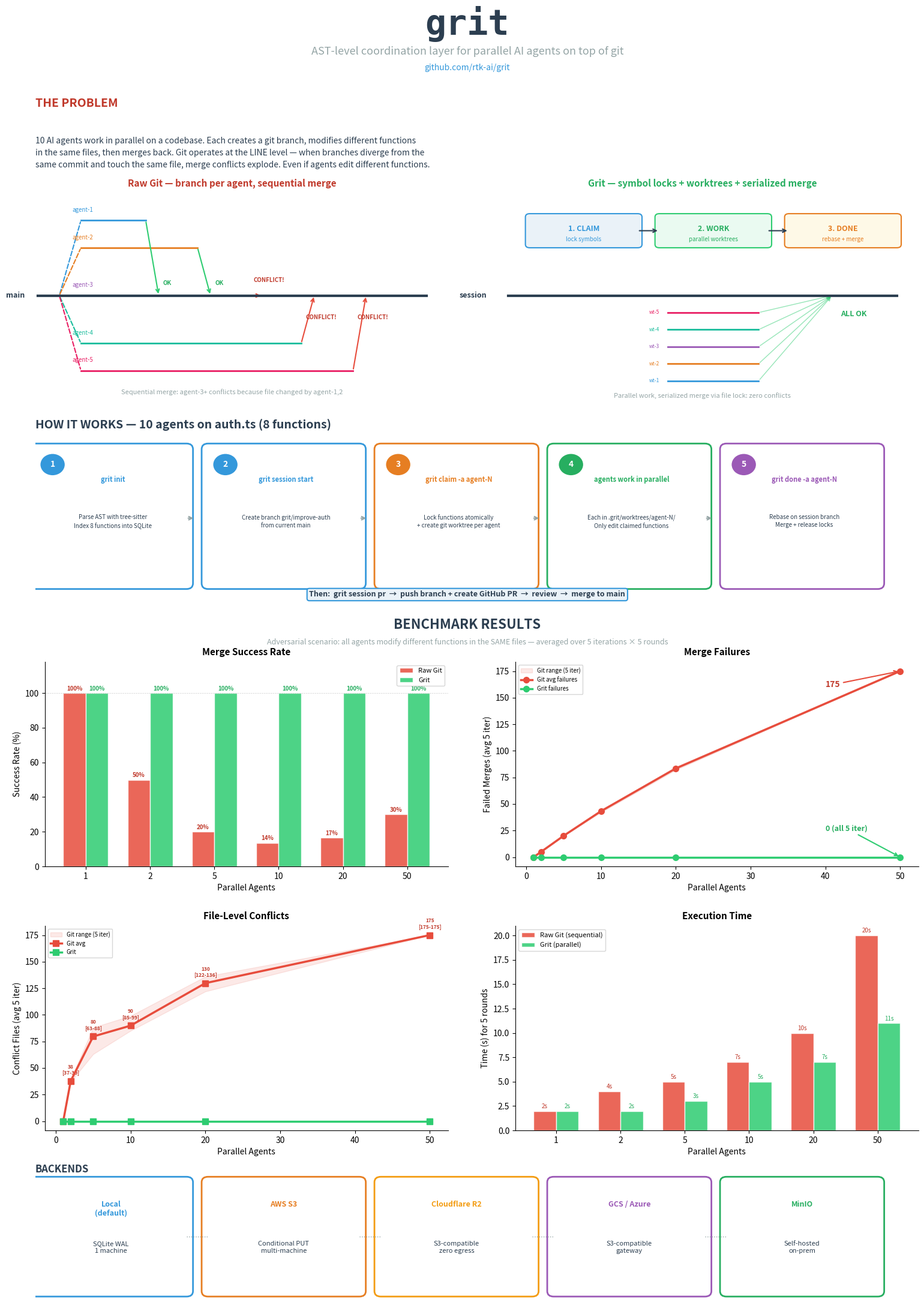

Generate this figure with matplotlib: (Note: this script raises an exception after producing the figure.)
#!/usr/bin/env python3
"""Generate benchmark PDF: grit vs git with architecture explanation."""

import matplotlib
matplotlib.use("Agg")
import matplotlib.pyplot as plt
import matplotlib.patches as mpatches
import matplotlib.ticker as mticker
import numpy as np

# Averaged data from 5 parallel iterations (5 rounds each)
# Format per iteration: agents, git_ok, git_fail, git_conflicts, ...
# ITER 1: 1,5,0,0 | 2,5,5,39 | 5,5,20,88 | 10,7,43,99 | 20,16,84,136 | 50,75,175,175
# ITER 2: 1,5,0,0 | 2,5,5,38 | 5,5,20,85 | 10,8,42,88 | 20,15,85,129 | 50,75,175,175
# ITER 3: 1,5,0,0 | 2,5,5,37 | 5,5,20,77 | 10,7,43,85 | 20,17,83,122 | 50,75,175,175
# ITER 4: 1,5,0,0 | 2,5,5,37 | 5,5,20,63 | 10,6,44,88 | 20,17,83,126 | 50,75,175,175
# ITER 5: 1,5,0,0 | 2,5,5,38 | 5,5,20,85 | 10,6,44,89 | 20,18,82,136 | 50,75,175,175

agents =       [1,    2,    5,    10,   20,   50]
rounds = 5
n_iterations = 5

# Per-iteration data [iter][agent_idx]
_git_fail_all = [
    [0, 5, 20, 43, 84, 175],
    [0, 5, 20, 42, 85, 175],
    [0, 5, 20, 43, 83, 175],
    [0, 5, 20, 44, 83, 175],
    [0, 5, 20, 44, 82, 175],
]
_git_ok_all = [
    [5, 5, 5, 7, 16, 75],
    [5, 5, 5, 8, 15, 75],
    [5, 5, 5, 7, 17, 75],
    [5, 5, 5, 6, 17, 75],
    [5, 5, 5, 6, 18, 75],
]
_git_conflicts_all = [
    [0, 39, 88, 99, 136, 175],
    [0, 38, 85, 88, 129, 175],
    [0, 37, 77, 85, 122, 175],
    [0, 37, 63, 88, 126, 175],
    [0, 38, 85, 89, 136, 175],
]

# Average across iterations
git_fail =     [np.mean([it[i] for it in _git_fail_all]) for i in range(len(agents))]
git_ok =       [np.mean([it[i] for it in _git_ok_all]) for i in range(len(agents))]
git_conflicts = [np.mean([it[i] for it in _git_conflicts_all]) for i in range(len(agents))]
grit_fail =    [0,    0,    0,    0,    0,    0]

# Std dev for error bars
git_fail_std =     [np.std([it[i] for it in _git_fail_all]) for i in range(len(agents))]
git_conflicts_std = [np.std([it[i] for it in _git_conflicts_all]) for i in range(len(agents))]

# Min/max for range display
git_fail_min = [min(it[i] for it in _git_fail_all) for i in range(len(agents))]
git_fail_max = [max(it[i] for it in _git_fail_all) for i in range(len(agents))]
git_conflicts_min = [min(it[i] for it in _git_conflicts_all) for i in range(len(agents))]
git_conflicts_max = [max(it[i] for it in _git_conflicts_all) for i in range(len(agents))]

git_time =     [2,    4,    5,    7,    10,   20]
grit_time =    [2,    2,    3,    5,    7,    11]

total_runs = [a * rounds for a in agents]
git_fail_rate = [f / t * 100 for f, t in zip(git_fail, total_runs)]
git_success_rate = [100 - r for r in git_fail_rate]
grit_success_rate = [100.0] * len(agents)

# ── Style ──
plt.rcParams.update({
    "font.family": "sans-serif",
    "font.size": 10,
    "axes.spines.top": False,
    "axes.spines.right": False,
})

GIT_COLOR = "#e74c3c"
GRIT_COLOR = "#2ecc71"
GRIT_DARK = "#27ae60"
GIT_DARK = "#c0392b"
BLUE = "#3498db"
ORANGE = "#e67e22"
PURPLE = "#9b59b6"
GRAY = "#95a5a6"
DARK = "#2c3e50"

fig = plt.figure(figsize=(16, 22))

# ═══════════════════════════════════════════════════════════
# PAGE TITLE
# ═══════════════════════════════════════════════════════════
fig.text(0.5, 0.97, "grit", fontsize=42, fontweight="bold", ha="center", color=DARK, fontfamily="monospace")
fig.text(0.5, 0.955, "AST-level coordination layer for parallel AI agents on top of git",
         fontsize=13, ha="center", color=GRAY)
fig.text(0.5, 0.943, "github.com/rtk-ai/grit", fontsize=10, ha="center", color=BLUE, style="italic")

# ═══════════════════════════════════════════════════════════
# SECTION 1: THE PROBLEM (top area)
# ═══════════════════════════════════════════════════════════
ax_problem = fig.add_axes([0.05, 0.855, 0.9, 0.075])
ax_problem.set_xlim(0, 10)
ax_problem.set_ylim(0, 1)
ax_problem.axis("off")

ax_problem.text(0.0, 0.9, "THE PROBLEM", fontsize=14, fontweight="bold", color=GIT_DARK, va="top")
ax_problem.text(0.0, 0.5,
    "10 AI agents work in parallel on a codebase. Each creates a git branch, modifies different functions\n"
    "in the same files, then merges back. Git operates at the LINE level — when branches diverge from the\n"
    "same commit and touch the same file, merge conflicts explode. Even if agents edit different functions.",
    fontsize=10, va="top", color=DARK, linespacing=1.5)

# ═══════════════════════════════════════════════════════════
# SECTION 2: GIT FLOW vs GRIT FLOW (diagrams)
# ═══════════════════════════════════════════════════════════

# ── Git flow diagram ──
ax_git_flow = fig.add_axes([0.03, 0.695, 0.45, 0.155])
ax_git_flow.set_xlim(0, 10)
ax_git_flow.set_ylim(0, 6)
ax_git_flow.axis("off")
ax_git_flow.set_title("Raw Git — branch per agent, sequential merge", fontsize=11, fontweight="bold", color=GIT_DARK, pad=8)

# Main branch line
ax_git_flow.plot([0.5, 9.5], [3, 3], color=DARK, linewidth=3, zorder=5)
ax_git_flow.text(0.2, 3, "main", fontsize=9, fontweight="bold", va="center", ha="right", color=DARK)

# Agent branches
n_show = 5
colors_agents = [BLUE, ORANGE, PURPLE, "#1abc9c", "#e91e63"]
y_positions = [5.2, 4.4, 3, 1.6, 0.8]
for i in range(n_show):
    x_start = 1.0
    x_end = 3.0 + i * 1.2
    y = y_positions[i]
    # Branch out
    ax_git_flow.annotate("", xy=(x_start + 0.5, y), xytext=(x_start, 3),
                         arrowprops=dict(arrowstyle="-", color=colors_agents[i], lw=1.5, linestyle="--"))
    # Work line
    ax_git_flow.plot([x_start + 0.5, x_end], [y, y], color=colors_agents[i], linewidth=2)
    ax_git_flow.text(x_start + 0.3, y + 0.25, f"agent-{i+1}", fontsize=7, color=colors_agents[i])
    # Merge attempt
    if i < 2:
        ax_git_flow.annotate("", xy=(x_end + 0.3, 3), xytext=(x_end, y),
                             arrowprops=dict(arrowstyle="->", color=GRIT_COLOR, lw=1.5))
        ax_git_flow.text(x_end + 0.4, 3.3, "OK", fontsize=7, color=GRIT_DARK, fontweight="bold")
    else:
        ax_git_flow.annotate("", xy=(x_end + 0.3, 3), xytext=(x_end, y),
                             arrowprops=dict(arrowstyle="->", color=GIT_COLOR, lw=1.5))
        ax_git_flow.text(x_end + 0.1, 2.3 if y < 3 else 3.4, "CONFLICT!", fontsize=7, color=GIT_DARK, fontweight="bold")

ax_git_flow.text(5, 0.1, "Sequential merge: agent-3+ conflicts because file changed by agent-1,2",
                 fontsize=8, ha="center", color=GRAY, style="italic")

# ── Grit flow diagram ──
ax_grit_flow = fig.add_axes([0.52, 0.695, 0.45, 0.155])
ax_grit_flow.set_xlim(0, 10)
ax_grit_flow.set_ylim(0, 6)
ax_grit_flow.axis("off")
ax_grit_flow.set_title("Grit — symbol locks + worktrees + serialized merge", fontsize=11, fontweight="bold", color=GRIT_DARK, pad=8)

# Session branch
ax_grit_flow.plot([0.5, 9.5], [3, 3], color=DARK, linewidth=3, zorder=5)
ax_grit_flow.text(0.0, 3, "session", fontsize=9, fontweight="bold", va="center", ha="right", color=DARK)

# Lock acquisition phase
ax_grit_flow.add_patch(mpatches.FancyBboxPatch((1.0, 4.5), 2.5, 0.8, boxstyle="round,pad=0.1",
    facecolor="#eaf2f8", edgecolor=BLUE, linewidth=1.5))
ax_grit_flow.text(2.25, 4.9, "1. CLAIM", fontsize=9, fontweight="bold", ha="center", color=BLUE)
ax_grit_flow.text(2.25, 4.6, "lock symbols", fontsize=7, ha="center", color=BLUE)

# Parallel work phase
ax_grit_flow.add_patch(mpatches.FancyBboxPatch((4.0, 4.5), 2.5, 0.8, boxstyle="round,pad=0.1",
    facecolor="#eafaf1", edgecolor=GRIT_COLOR, linewidth=1.5))
ax_grit_flow.text(5.25, 4.9, "2. WORK", fontsize=9, fontweight="bold", ha="center", color=GRIT_DARK)
ax_grit_flow.text(5.25, 4.6, "parallel worktrees", fontsize=7, ha="center", color=GRIT_DARK)

# Merge phase
ax_grit_flow.add_patch(mpatches.FancyBboxPatch((7.0, 4.5), 2.5, 0.8, boxstyle="round,pad=0.1",
    facecolor="#fef9e7", edgecolor=ORANGE, linewidth=1.5))
ax_grit_flow.text(8.25, 4.9, "3. DONE", fontsize=9, fontweight="bold", ha="center", color=ORANGE)
ax_grit_flow.text(8.25, 4.6, "rebase + merge", fontsize=7, ha="center", color=ORANGE)

# Arrows between phases
ax_grit_flow.annotate("", xy=(4.0, 4.9), xytext=(3.5, 4.9),
                      arrowprops=dict(arrowstyle="->", color=DARK, lw=1.5))
ax_grit_flow.annotate("", xy=(7.0, 4.9), xytext=(6.5, 4.9),
                      arrowprops=dict(arrowstyle="->", color=DARK, lw=1.5))

# Agent worktrees (parallel)
for i in range(n_show):
    x_start = 4.2
    x_end = 6.3
    y = 0.5 + i * 0.5
    ax_grit_flow.plot([x_start, x_end], [y, y], color=colors_agents[i], linewidth=2)
    ax_grit_flow.text(x_start - 0.2, y, f"wt-{i+1}", fontsize=6, color=colors_agents[i], ha="right", va="center")
    # Merge arrow
    ax_grit_flow.annotate("", xy=(8.0, 3), xytext=(x_end, y),
                         arrowprops=dict(arrowstyle="->", color=GRIT_COLOR, lw=1, alpha=0.5))

ax_grit_flow.text(8.5, 2.4, "ALL OK", fontsize=9, color=GRIT_DARK, fontweight="bold", ha="center")
ax_grit_flow.text(5, 0.0, "Parallel work, serialized merge via file lock: zero conflicts",
                 fontsize=8, ha="center", color=GRAY, style="italic")

# ═══════════════════════════════════════════════════════════
# SECTION 3: HOW GRIT WORKS (step by step for 10 agents)
# ═══════════════════════════════════════════════════════════
ax_howto = fig.add_axes([0.05, 0.54, 0.9, 0.145])
ax_howto.set_xlim(0, 20)
ax_howto.set_ylim(0, 5)
ax_howto.axis("off")

ax_howto.text(0, 4.8, "HOW IT WORKS — 10 agents on auth.ts (8 functions)", fontsize=14, fontweight="bold", color=DARK, va="top")

steps = [
    ("1", "grit init", "Parse AST with tree-sitter\nIndex 8 functions into SQLite", BLUE, 0),
    ("2", "grit session start", "Create branch grit/improve-auth\nfrom current main", BLUE, 4),
    ("3", "grit claim -a agent-N", "Lock functions atomically\n+ create git worktree per agent", ORANGE, 8),
    ("4", "agents work in parallel", "Each in .grit/worktrees/agent-N/\nOnly edit claimed functions", GRIT_DARK, 12),
    ("5", "grit done -a agent-N", "Rebase on session branch\nMerge + release locks", PURPLE, 16),
]

for num, title, desc, color, x in steps:
    ax_howto.add_patch(mpatches.FancyBboxPatch((x, 0.5), 3.5, 3.5, boxstyle="round,pad=0.15",
        facecolor="white", edgecolor=color, linewidth=2))
    ax_howto.add_patch(mpatches.Circle((x + 0.4, 3.6), 0.3, facecolor=color, edgecolor="white", linewidth=2))
    ax_howto.text(x + 0.4, 3.6, num, fontsize=10, fontweight="bold", ha="center", va="center", color="white")
    ax_howto.text(x + 1.8, 3.3, title, fontsize=8, fontweight="bold", ha="center", va="top", color=color)
    ax_howto.text(x + 1.8, 2.3, desc, fontsize=7, ha="center", va="top", color=DARK, linespacing=1.4)

    if x < 16:
        ax_howto.annotate("", xy=(x + 3.7, 2.2), xytext=(x + 3.5, 2.2),
                         arrowprops=dict(arrowstyle="->", color=GRAY, lw=1.5))

# Final step
ax_howto.text(10, 0.15, "Then:  grit session pr  →  push branch + create GitHub PR  →  review  →  merge to main",
              fontsize=9, ha="center", color=DARK, fontweight="bold",
              bbox=dict(boxstyle="round,pad=0.3", facecolor="#eaf2f8", edgecolor=BLUE, linewidth=1.5))

# ═══════════════════════════════════════════════════════════
# SECTION 4: BENCHMARK CHARTS
# ═══════════════════════════════════════════════════════════
fig.text(0.5, 0.52, "BENCHMARK RESULTS", fontsize=16, fontweight="bold", ha="center", color=DARK)
fig.text(0.5, 0.508, "Adversarial scenario: all agents modify different functions in the SAME files — averaged over 5 iterations × 5 rounds",
         fontsize=9, ha="center", color=GRAY)

x = np.arange(len(agents))
w = 0.35

# ── Chart 1: Success Rate ──
ax1 = fig.add_axes([0.06, 0.34, 0.42, 0.155])
bars1 = ax1.bar(x - w/2, git_success_rate, w, label="Raw Git", color=GIT_COLOR, alpha=0.85, edgecolor="white")
bars2 = ax1.bar(x + w/2, grit_success_rate, w, label="Grit", color=GRIT_COLOR, alpha=0.85, edgecolor="white")
ax1.set_ylabel("Success Rate (%)")
ax1.set_xlabel("Parallel Agents")
ax1.set_title("Merge Success Rate", fontweight="bold", fontsize=11, pad=8)
ax1.set_xticks(x)
ax1.set_xticklabels(agents)
ax1.set_ylim(0, 118)
ax1.legend(loc="upper right", fontsize=8)
ax1.axhline(y=100, color="#ccc", linewidth=0.5, linestyle="--")
for bar in bars1:
    h = bar.get_height()
    ax1.text(bar.get_x() + bar.get_width()/2., h + 1.5, f"{h:.0f}%", ha="center", fontsize=7, color=GIT_DARK, fontweight="bold")
for bar in bars2:
    h = bar.get_height()
    ax1.text(bar.get_x() + bar.get_width()/2., h + 1.5, f"{h:.0f}%", ha="center", fontsize=7, color=GRIT_DARK, fontweight="bold")

# ── Chart 2: Failures (with error bars from 5 iterations) ──
ax2 = fig.add_axes([0.55, 0.34, 0.42, 0.155])
ax2.fill_between(agents, git_fail_min, git_fail_max, alpha=0.12, color=GIT_COLOR, label="Git range (5 iter)")
ax2.plot(agents, git_fail, "o-", color=GIT_COLOR, linewidth=2.5, markersize=7, label="Git avg failures", zorder=5)
ax2.plot(agents, grit_fail, "o-", color=GRIT_COLOR, linewidth=2.5, markersize=7, label="Grit failures", zorder=5)
ax2.set_ylabel(f"Failed Merges (avg {n_iterations} iter)")
ax2.set_xlabel("Parallel Agents")
ax2.set_title("Merge Failures", fontweight="bold", fontsize=11, pad=8)
ax2.legend(loc="upper left", fontsize=7)
ax2.annotate(f"{git_fail[-1]:.0f}", xy=(agents[-1], git_fail[-1]),
            xytext=(agents[-1]-10, git_fail[-1]-15), fontsize=10, color=GIT_DARK, fontweight="bold",
            arrowprops=dict(arrowstyle="->", color=GIT_COLOR, lw=1.5))
ax2.annotate("0 (all 5 iter)", xy=(agents[-1], 0), xytext=(agents[-1]-10, 25),
            fontsize=9, color=GRIT_DARK, fontweight="bold",
            arrowprops=dict(arrowstyle="->", color=GRIT_COLOR, lw=1.5))

# ── Chart 3: Conflict Files (with range from 5 iterations) ──
ax3 = fig.add_axes([0.06, 0.14, 0.42, 0.155])
ax3.fill_between(agents, git_conflicts_min, git_conflicts_max, alpha=0.12, color=GIT_COLOR, label="Git range (5 iter)")
ax3.plot(agents, git_conflicts, "s-", color=GIT_COLOR, linewidth=2.5, markersize=7, label="Git avg", zorder=5)
ax3.plot(agents, [0]*len(agents), "s-", color=GRIT_COLOR, linewidth=2.5, markersize=7, label="Grit", zorder=5)
ax3.set_ylabel(f"Conflict Files (avg {n_iterations} iter)")
ax3.set_xlabel("Parallel Agents")
ax3.set_title("File-Level Conflicts", fontweight="bold", fontsize=11, pad=8)
ax3.legend(loc="upper left", fontsize=7)
for a, c, cmin, cmax in zip(agents, git_conflicts, git_conflicts_min, git_conflicts_max):
    if c > 0:
        ax3.text(a, c + 6, f"{c:.0f}\n[{cmin}-{cmax}]", ha="center", fontsize=6, color=GIT_DARK, fontweight="bold")

# ── Chart 4: Execution Time ──
ax4 = fig.add_axes([0.55, 0.14, 0.42, 0.155])
bars1 = ax4.bar(x - w/2, git_time, w, label="Raw Git (sequential)", color=GIT_COLOR, alpha=0.85, edgecolor="white")
bars2 = ax4.bar(x + w/2, grit_time, w, label="Grit (parallel)", color=GRIT_COLOR, alpha=0.85, edgecolor="white")
ax4.set_ylabel(f"Time (s) for {rounds} rounds")
ax4.set_xlabel("Parallel Agents")
ax4.set_title("Execution Time", fontweight="bold", fontsize=11, pad=8)
ax4.set_xticks(x)
ax4.set_xticklabels(agents)
ax4.legend(loc="upper left", fontsize=8)
for bar in bars1:
    h = bar.get_height()
    ax4.text(bar.get_x() + bar.get_width()/2., h + 0.3, f"{h:.0f}s", ha="center", fontsize=7, color=GIT_DARK)
for bar in bars2:
    h = bar.get_height()
    ax4.text(bar.get_x() + bar.get_width()/2., h + 0.3, f"{h:.0f}s", ha="center", fontsize=7, color=GRIT_DARK)

# ═══════════════════════════════════════════════════════════
# SECTION 5: BACKEND ARCHITECTURE
# ═══════════════════════════════════════════════════════════
ax_arch = fig.add_axes([0.05, 0.01, 0.9, 0.11])
ax_arch.set_xlim(0, 20)
ax_arch.set_ylim(0, 4)
ax_arch.axis("off")

ax_arch.text(0, 3.8, "BACKENDS", fontsize=12, fontweight="bold", color=DARK, va="top")

backends = [
    ("Local\n(default)", "SQLite WAL\n1 machine", BLUE, 0),
    ("AWS S3", "Conditional PUT\nmulti-machine", ORANGE, 4),
    ("Cloudflare R2", "S3-compatible\nzero egress", "#f39c12", 8),
    ("GCS / Azure", "S3-compatible\ngateway", PURPLE, 12),
    ("MinIO", "Self-hosted\non-prem", GRIT_DARK, 16),
]

for title, desc, color, bx in backends:
    ax_arch.add_patch(mpatches.FancyBboxPatch((bx, 0.3), 3.5, 3.0, boxstyle="round,pad=0.15",
        facecolor="white", edgecolor=color, linewidth=2))
    ax_arch.text(bx + 1.75, 2.8, title, fontsize=9, fontweight="bold", ha="center", va="top", color=color)
    ax_arch.text(bx + 1.75, 1.5, desc, fontsize=8, ha="center", va="center", color=DARK, linespacing=1.3)
    if bx < 16:
        ax_arch.plot([bx + 3.5, bx + 4.0], [1.8, 1.8], color=GRAY, linewidth=1, linestyle=":")

out = "/Users/patrick/dev/personnal/test-redone-git/benchmark-grit-vs-git.pdf"
fig.savefig(out, dpi=150, bbox_inches="tight")
print(f"PDF saved to: {out}")

out_png = out.replace(".pdf", ".png")
fig.savefig(out_png, dpi=150, bbox_inches="tight")
print(f"PNG saved to: {out_png}")
